Run: headless pygame with SDL's dummy video driver; simulated clock (each Clock.tick advances the game by its frame time, no real sleeping); random seed 0; keys injected as events and as key.get_pressed() state; mouse plan: one left click at the window centre at the start of phase 2, then a move to the lower-right quarter at the start of phase 3.
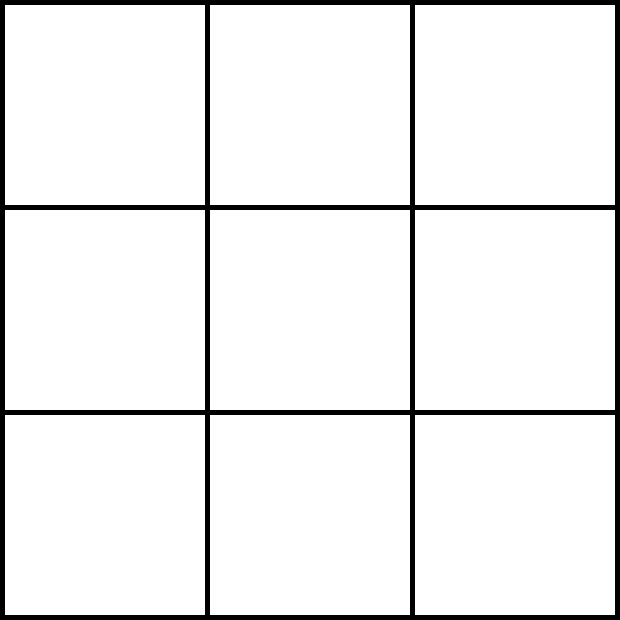
Frame 1 of 4 · flips 1–60 · no input
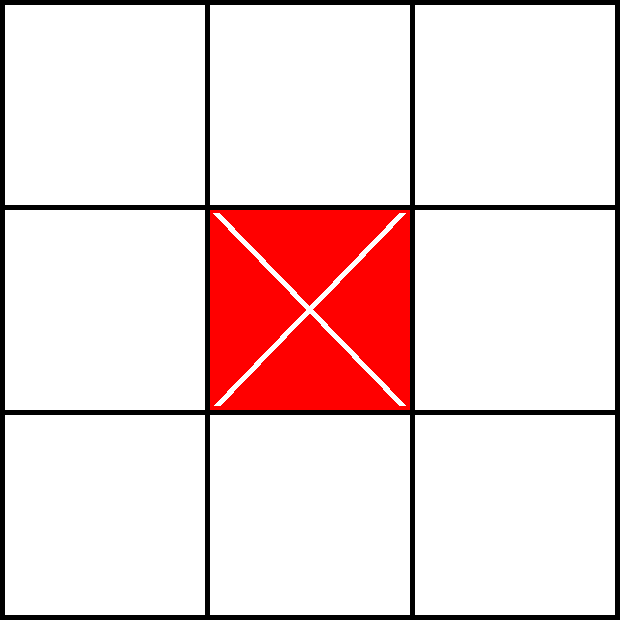
Frame 2 of 4 · flips 61–180 · clicked the window centre · tapped SPACE, RETURN · held RIGHT (→), D
Frame 3 of 4 · flips 181–300 · moved the mouse to the lower-right quarter · held DOWN (↓), S · screen unchanged from frame 2, image omitted
Frame 4 of 4 · flips 301–420 · held LEFT (←), A, UP (↑), W · screen unchanged from frame 3, image omitted

The pygame program that drew these frames:

import pygame
import sys


def check_win(mas, sign):
    for row in mas:
        if row.count(sign) == 3:
            return sign
    for col in range(3):
        if mas[0][col] == sign and mas[1][col] == sign and mas[2][col] == sign:
            return sign
    if mas[0][0] == sign and mas[1][1] == sign and mas[2][2] == sign:
        return sign
    elif mas[0][2] == sign and mas[1][1] == sign and mas[2][0] == sign:
        return sign
    zeroes = 0
    for row in mas:
        zeroes += row.count(0)
    if zeroes == 0:
        return "Piece"
    return False


pygame.init()

size_block = 200
margin = 5
width = height = (size_block * 3) + (margin * 4)

size_window = width, height

screen = pygame.display.set_mode(size_window)
pygame.display.set_caption("TicTakToe")

black = (0, 0, 0)
white = (255, 255, 255)
red = (255, 0, 0)
green = (0, 255, 0)

massive = [[0] * 3 for i in range(3)]
query = 0

while True:
    for event in pygame.event.get():
        if event.type == pygame.QUIT:
            pygame.quit()
            sys.exit(0)
        elif event.type == pygame.MOUSEBUTTONDOWN:
            x_mouse, y_mouse = pygame.mouse.get_pos()
            col = x_mouse // (size_block + margin)
            row = y_mouse // (size_block + margin)
            if massive[row][col] == 0:
                if query % 2 == 0:
                    massive[row][col] = "x"
                    query = (query + 1) % 2
                else:
                    massive[row][col] = "o"
                    query = (query + 1) % 2

    for row in range(3):
        for col in range(3):
            if massive[row][col] == "x":
                color = red
            elif massive[row][col] == "o":
                color = green
            else:
                color = white
            y = row * size_block + (row + 1) * margin
            x = col * size_block + (col + 1) * margin

            pygame.draw.rect(screen, color, (x, y, size_block, size_block))

            if color == red:
                pygame.draw.line(screen, white, (x + 3 + 3, y + 3), (x + size_block - 5 - 3, y + size_block - 2 - 3), 7)
                pygame.draw.line(screen, white, (x + 4 + 3, y + size_block - 2 - 3), (x + size_block - 5 - 3, y + 3), 7)
            elif color == green:
                pygame.draw.circle(screen, white, (x + size_block // 2, y + size_block // 2), size_block // 2 - 3, 7)

    win = False
    if (query - 1) % 2 == 0:  # x
        win = check_win(massive, "x")
    elif (query - 1) % 2 != 0:  # o
        win = check_win(massive, "o")

    if win:
        screen.fill(black)
        font = pygame.font.SysFont("Arial", 80)
        text = font.render(win, True, (green if win == "o" else red if win == "x" else white))
        text_rect = text.get_rect()
        text_x = screen.get_width() // 2 - text_rect.width // 2
        text_y = screen.get_height() // 2 - text_rect.height // 2
        screen.blit(text, [text_x, text_y])

    pygame.display.flip()
